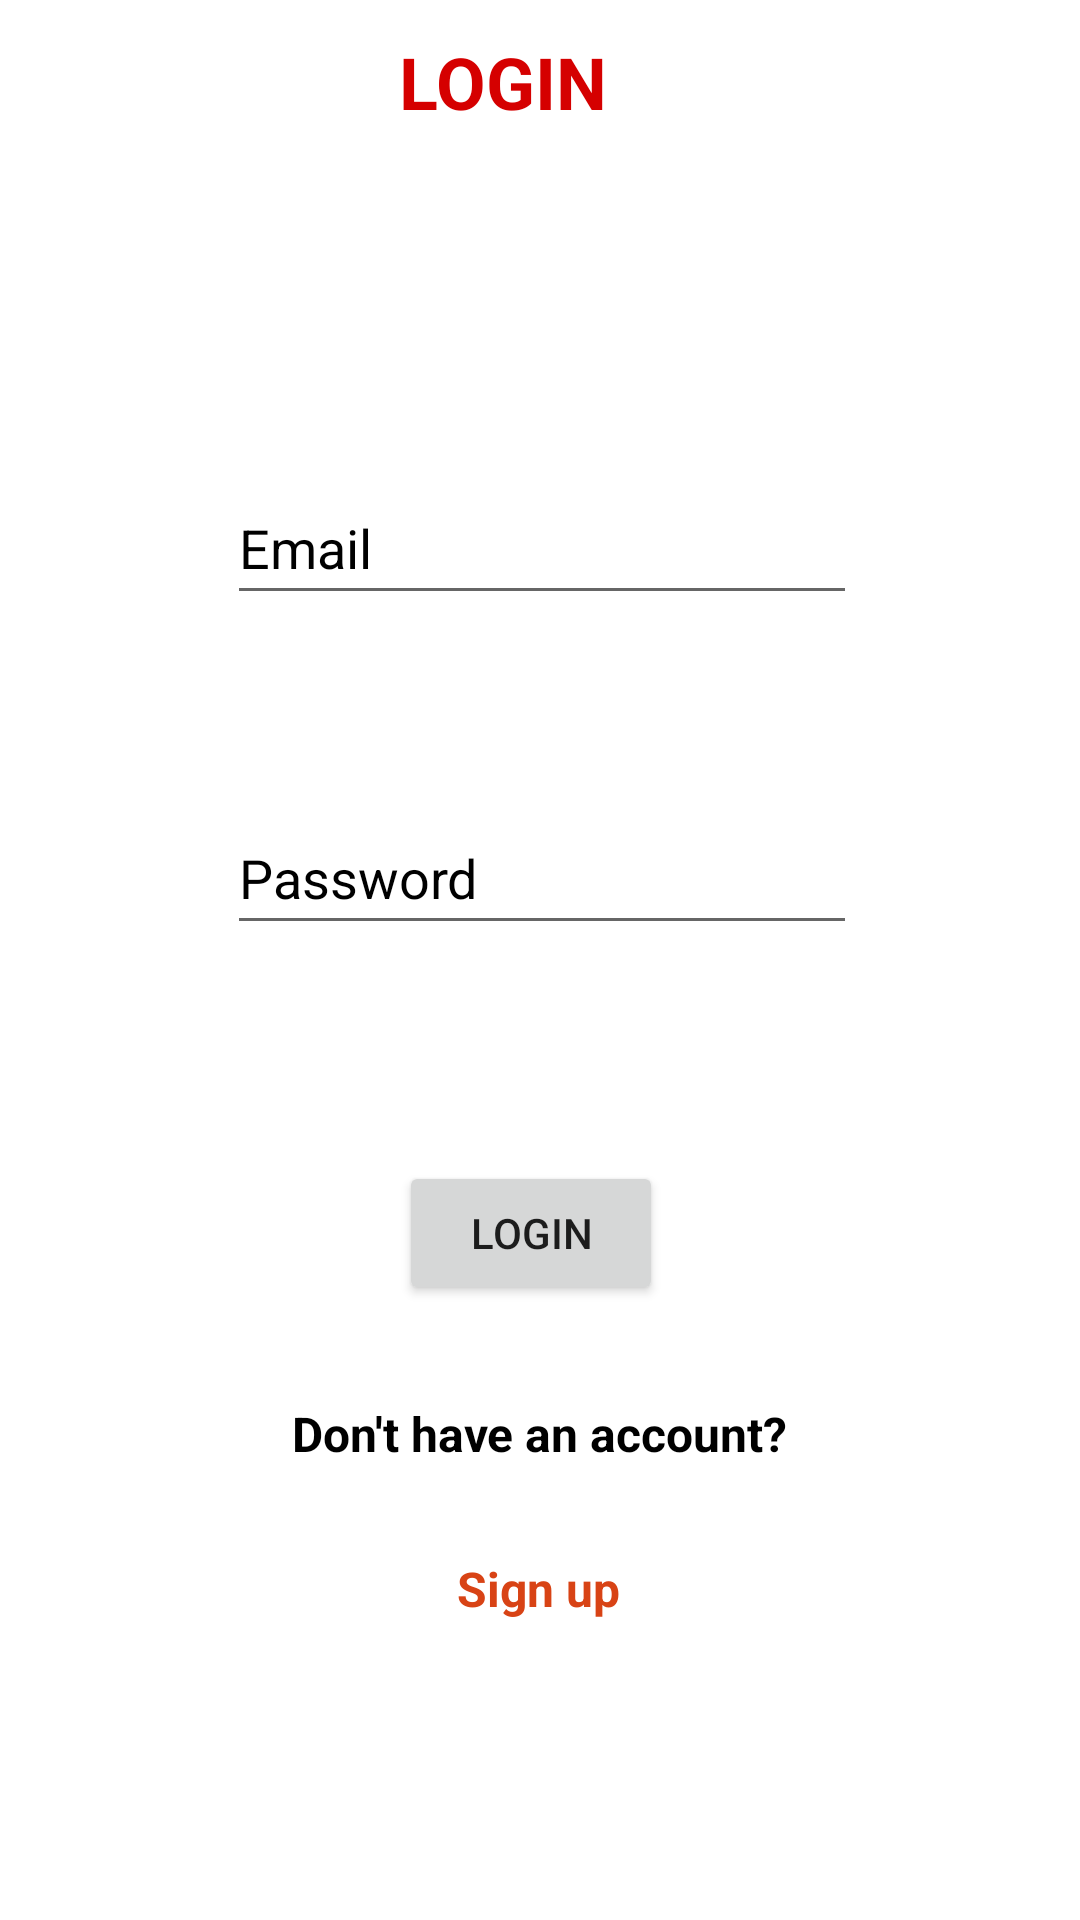

Here is an Android app screen rendered from its layout file. Give the layout XML and the strings, colors and styles it references.
<!-- AndroidManifest.xml: application theme Theme.TestingAndroid -->
<!-- res/layout/activity_login.xml -->
<?xml version="1.0" encoding="utf-8"?>
<androidx.constraintlayout.widget.ConstraintLayout xmlns:android="http://schemas.android.com/apk/res/android"
    xmlns:app="http://schemas.android.com/apk/res-auto"
    xmlns:tools="http://schemas.android.com/tools"
    android:layout_width="match_parent"
    android:layout_height="match_parent"
    android:background="@drawable/login_bg"
    tools:context=".LoginActivity">

    <TextView
        android:id="@+id/loginlogo"
        android:layout_width="86dp"
        android:layout_height="38dp"
        android:layout_marginTop="256dp"
        android:layout_marginBottom="44dp"
        android:text="@string/login"
        android:textColor="#D50000"
        android:textSize="24sp"
        android:textStyle="bold"
        app:layout_constraintBottom_toTopOf="@+id/email"
        app:layout_constraintEnd_toEndOf="parent"
        app:layout_constraintHorizontal_bias="0.486"
        app:layout_constraintStart_toStartOf="parent"
        app:layout_constraintTop_toTopOf="parent" />

    <EditText
        android:id="@+id/email"
        android:layout_width="wrap_content"
        android:layout_height="wrap_content"
        android:layout_marginTop="64dp"
        android:layout_marginBottom="6dp"
        android:ems="10"
        android:hint="@string/email"
        android:importantForAutofill="no"
        android:inputType="textPersonName"
        android:minHeight="48dp"
        android:textColorHint="@color/colorblack"
        app:layout_constraintBottom_toTopOf="@+id/password"
        app:layout_constraintEnd_toEndOf="@+id/loginlogo"
        app:layout_constraintHorizontal_bias="0.463"
        app:layout_constraintStart_toStartOf="@+id/loginlogo"
        app:layout_constraintTop_toBottomOf="@+id/loginlogo" />

    <EditText
        android:id="@+id/password"
        android:layout_width="wrap_content"
        android:layout_height="wrap_content"
        android:layout_marginTop="56dp"
        android:layout_marginBottom="26dp"
        android:ems="10"
        android:hint="Password"
        android:inputType="textPersonName"
        android:minHeight="48dp"
        android:textColorHint="@color/colorblack"
        app:layout_constraintBottom_toTopOf="@+id/login"
        app:layout_constraintEnd_toEndOf="@+id/email"
        app:layout_constraintHorizontal_bias="0.0"
        app:layout_constraintStart_toStartOf="@+id/email"
        app:layout_constraintTop_toBottomOf="@+id/email" />

    <Button
        android:id="@+id/login"
        android:layout_width="wrap_content"
        android:layout_height="wrap_content"
        android:layout_marginTop="46dp"
        android:layout_marginBottom="32dp"
        android:text="Login"
        app:layout_constraintBottom_toTopOf="@+id/donthaveanaccount"
        app:layout_constraintEnd_toEndOf="parent"
        app:layout_constraintHorizontal_bias="0.489"
        app:layout_constraintStart_toStartOf="parent"
        app:layout_constraintTop_toBottomOf="@+id/password"
        app:layout_constraintVertical_bias="0.19" />

    <TextView
        android:id="@+id/donthaveanaccount"
        android:layout_width="wrap_content"
        android:layout_height="wrap_content"
        android:text="Don't have an account?"
        android:textColor="@color/colorblack"
        android:textSize="16sp"
        android:textStyle="bold"
        app:layout_constraintBottom_toTopOf="@+id/signup_activity_opener"
        app:layout_constraintEnd_toEndOf="parent"
        app:layout_constraintStart_toStartOf="parent"
        app:layout_constraintTop_toBottomOf="@+id/login" />

    <TextView
        android:id="@+id/signup_activity_opener"
        android:layout_width="wrap_content"
        android:layout_height="wrap_content"
        android:layout_marginTop="30dp"
        android:layout_marginBottom="345dp"
        android:text="Sign up"
        android:textColor="#D84315"
        android:textSize="16sp"
        android:textStyle="bold"
        app:layout_constraintBottom_toBottomOf="parent"
        app:layout_constraintEnd_toEndOf="parent"
        app:layout_constraintHorizontal_bias="0.498"
        app:layout_constraintStart_toStartOf="parent"
        app:layout_constraintTop_toBottomOf="@+id/donthaveanaccount" />
</androidx.constraintlayout.widget.ConstraintLayout>
<!-- resources referenced by this layout -->
<resources>
  <color name="colorblack">#FF000000</color>
  <string name="email">Email</string>
  <string name="login">LOGIN</string>
  <style name="Theme.TestingAndroid" parent="Theme.MaterialComponents.DayNight.DarkActionBar">
          
          <item name="colorPrimary">@color/purple_500</item>
          <item name="colorPrimaryVariant">@color/purple_700</item>
          <item name="colorOnPrimary">@color/colorwhite</item>
          
          <item name="colorSecondary">@color/teal_200</item>
          <item name="colorSecondaryVariant">@color/teal_700</item>
          <item name="colorOnSecondary">@color/colorblack</item>
          
          <item name="android:statusBarColor" tools:targetApi="l">?attr/colorPrimaryVariant</item>
          
      </style>
  <color name="purple_500">#FF6200EE</color>
  <color name="purple_700">#FF3700B3</color>
  <color name="colorwhite">#FFFFFFFF</color>
  <color name="teal_200">#FF03DAC5</color>
  <color name="teal_700">#FF018786</color>
</resources>
